Labelled photos from "dataset_processed", an image-classification folder in kenah19/ImageProcessingPCB. The possible labels are: missing hole, mouse bite, open circuit, short, spur, spurious copper.

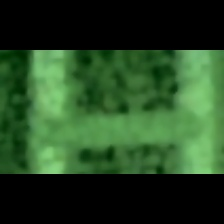
Label: short

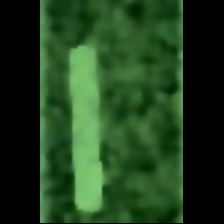
Label: spurious copper

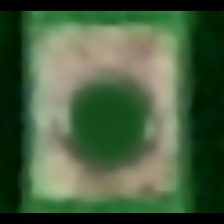
Label: missing hole

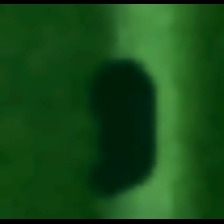
Label: mouse bite

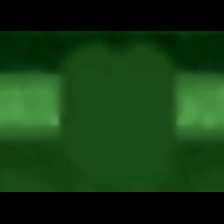
Label: open circuit

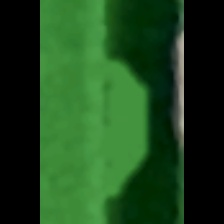
Label: spur
